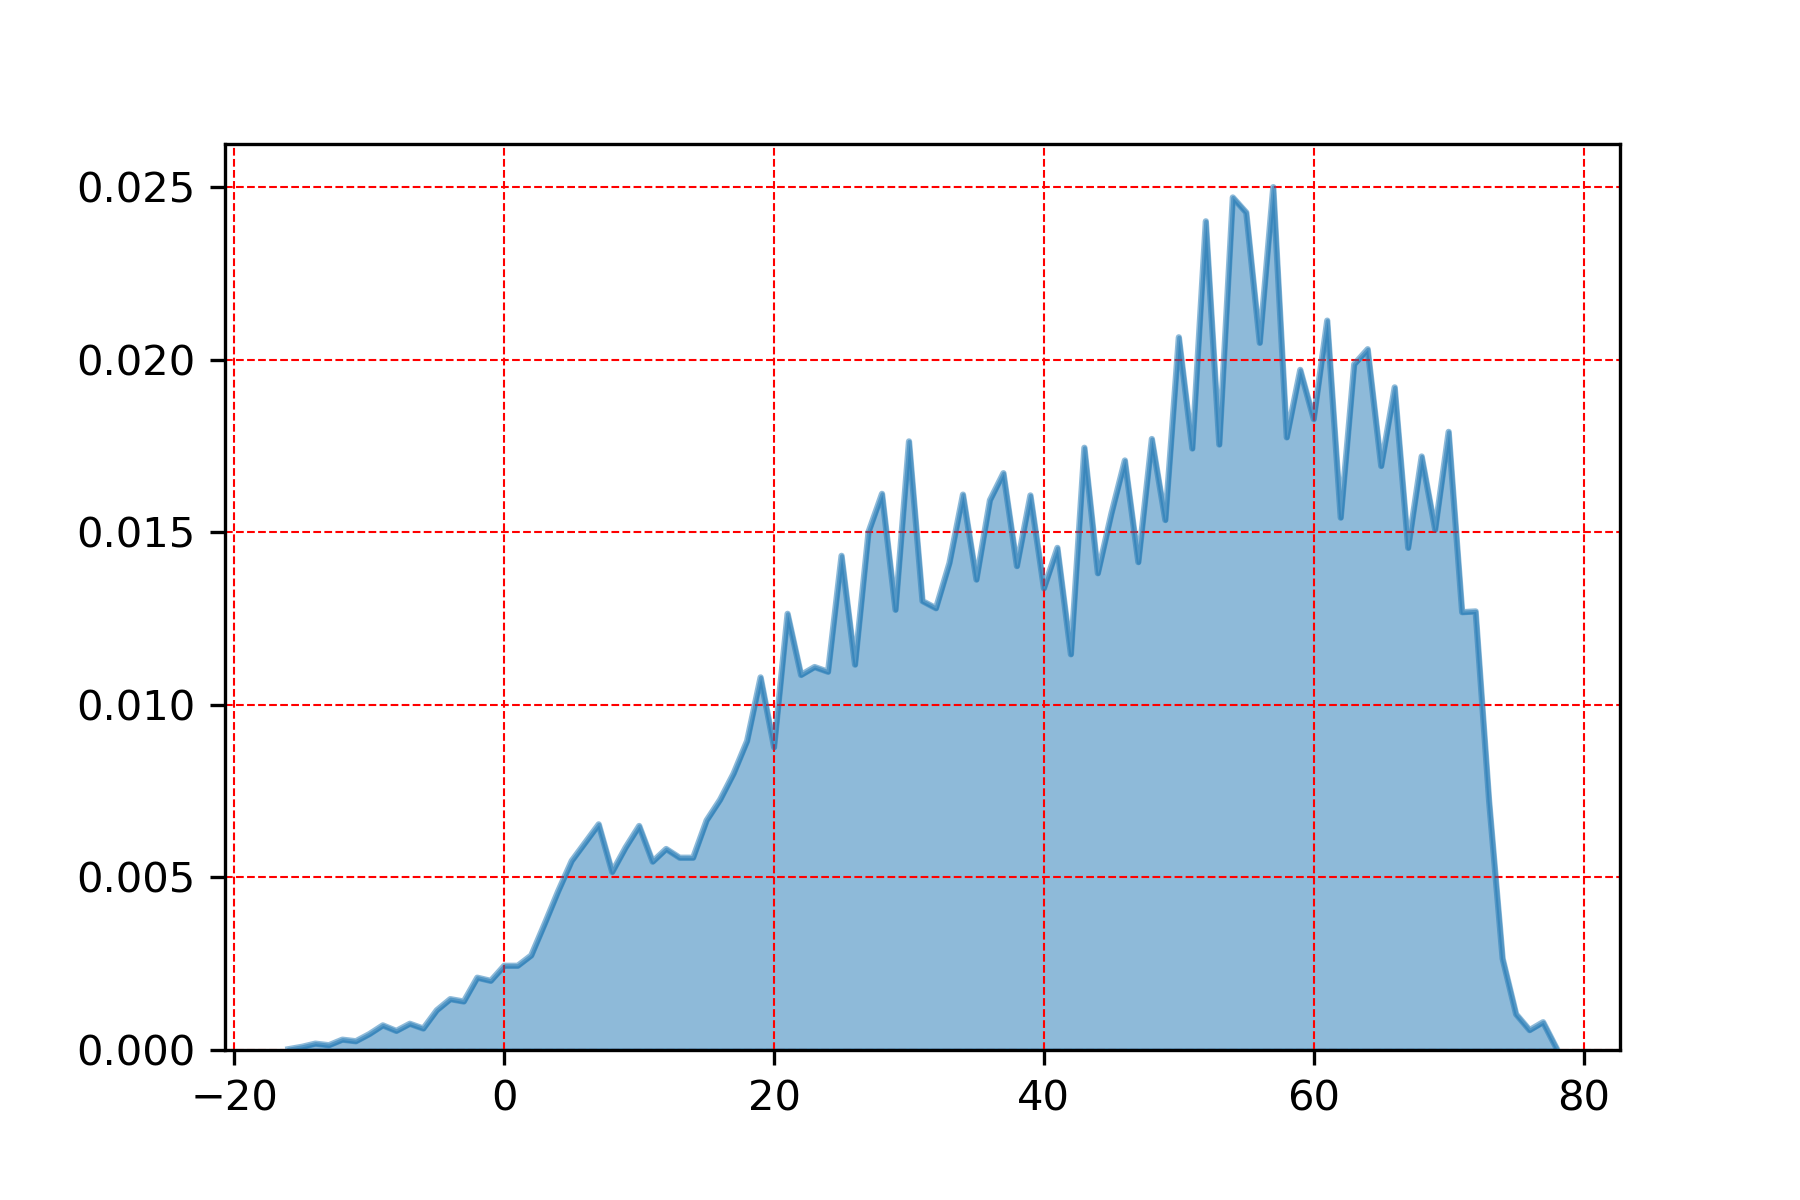

The data file committed next to this chart (first rows):
, dewPt
57.0, 0.02501
54.0, 0.02471
55.0, 0.02427
52.0, 0.02402
61.0, 0.02114
50.0, 0.02065
56.0, 0.02049
64.0, 0.02031
63.0, 0.01987
59.0, 0.01971
66.0, 0.0192
60.0, 0.01828
70.0, 0.01791
58.0, 0.01775
48.0, 0.01771
30.0, 0.01764
53.0, 0.01755
43.0, 0.01745
51.0, 0.01743
68.0, 0.0172
46.0, 0.01708
65.0, 0.01692
37.0, 0.01672
28.0, 0.01612
34.0, 0.01609
39.0, 0.01607
36.0, 0.01593
45.0, 0.01554
62.0, 0.01543
49.0, 0.01536
69.0, 0.01508
27.0, 0.01501
41.0, 0.01455
67.0, 0.01455
25.0, 0.01432
47.0, 0.01414
33.0, 0.01411
38.0, 0.01402
44.0, 0.01382
35.0, 0.01363
40.0, 0.01338
31.0, 0.01301
32.0, 0.0128
29.0, 0.01276
72.0, 0.01271
71.0, 0.01269
21.0, 0.01264
42.0, 0.01147
26.0, 0.01117
23.0, 0.0111
24.0, 0.01096
22.0, 0.01087
19.0, 0.0108
18.0, 0.008957
20.0, 0.008773
17.0, 0.008013
16.0, 0.007253
73.0, 0.007207
15.0, 0.006654
7.0, 0.006539
... 35 more rows
